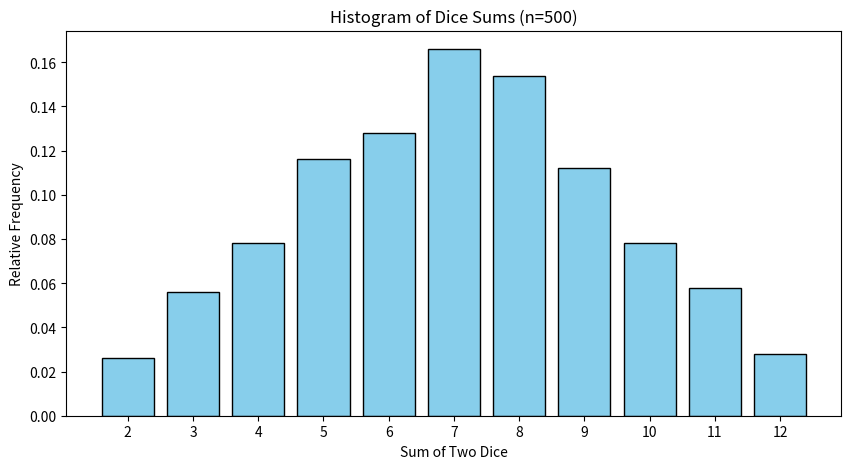
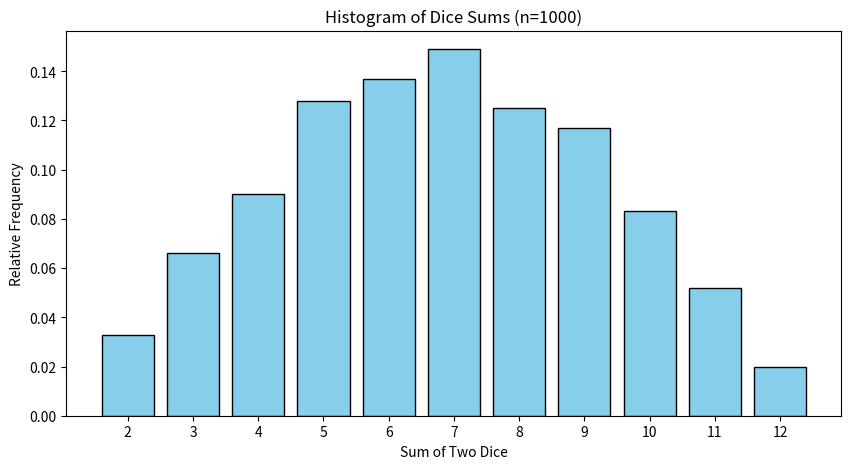
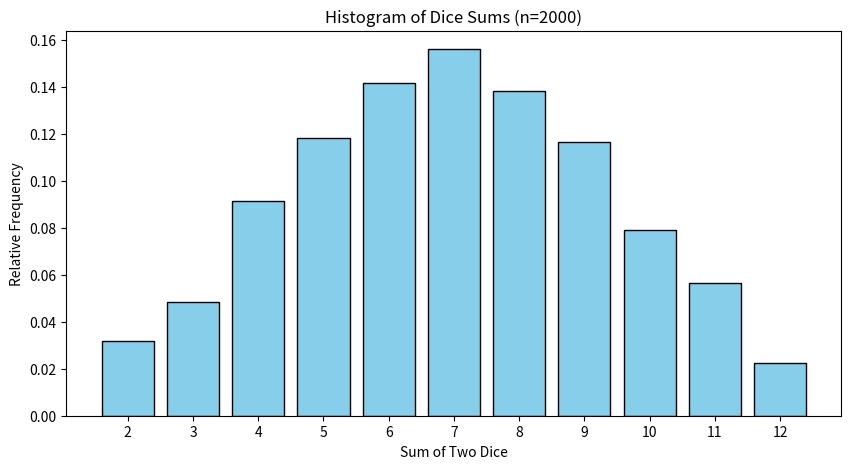
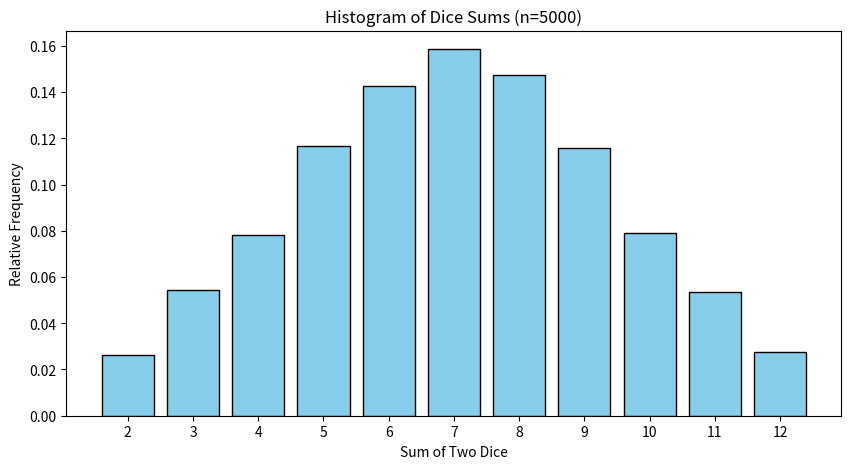
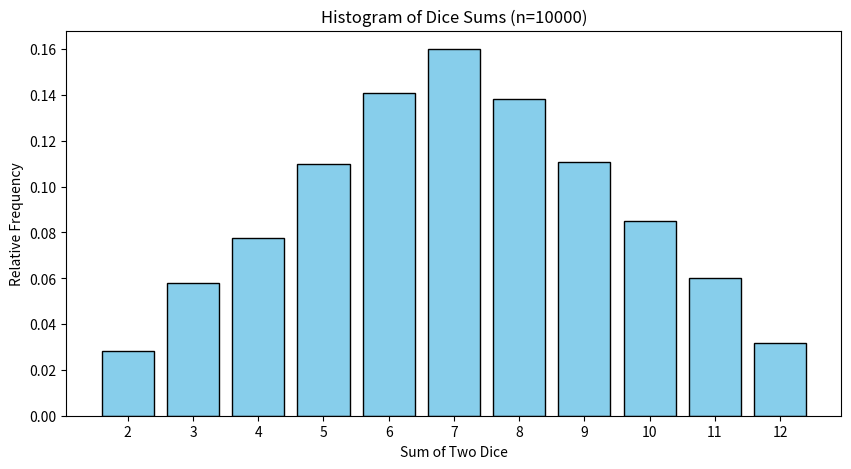
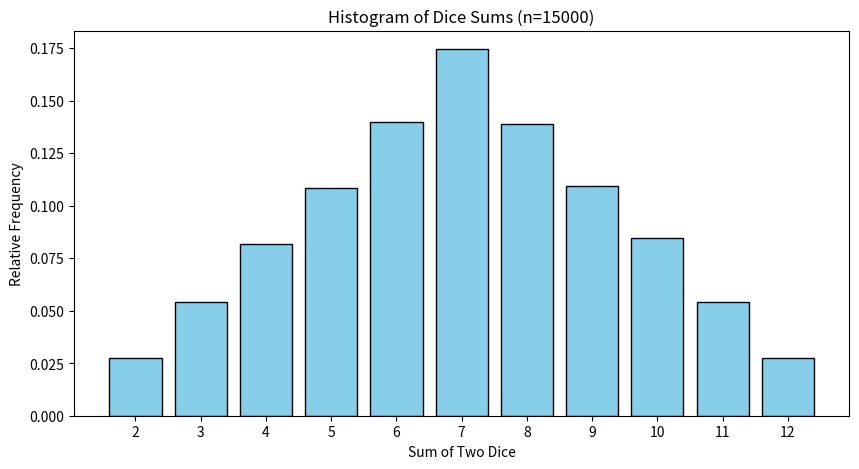
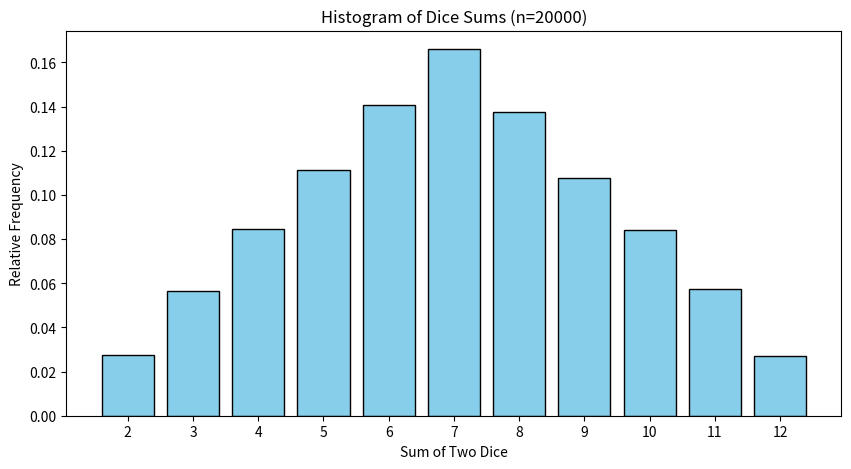
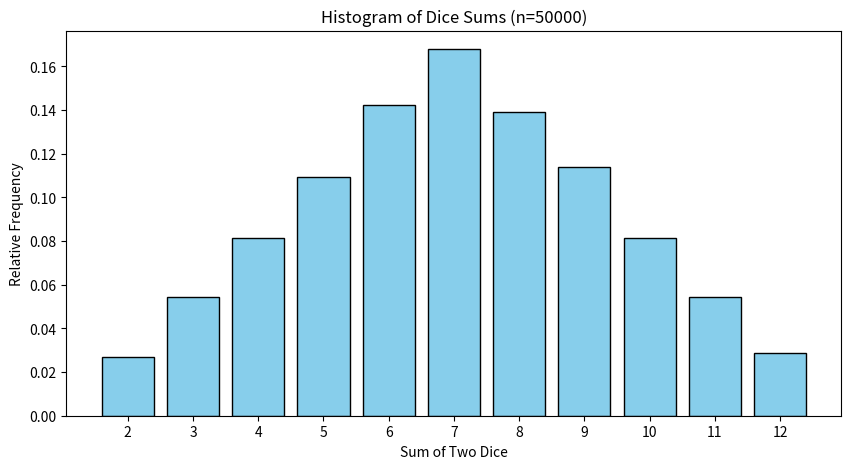
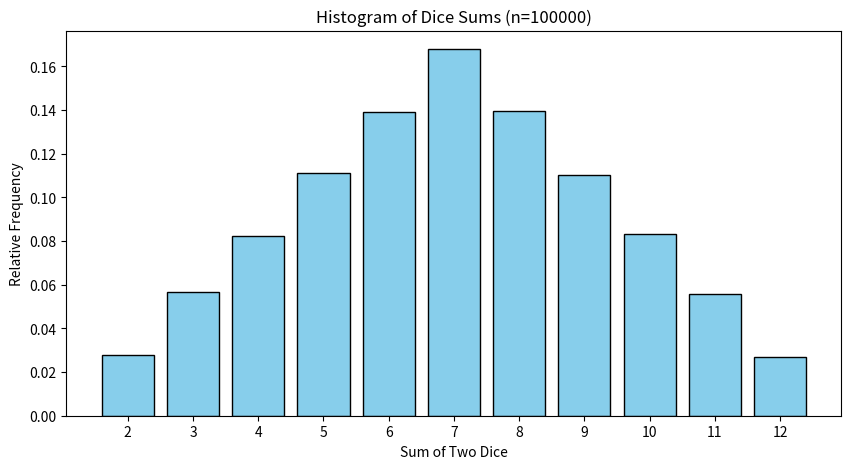

Here is the Python script that generated these plots, in order:
import numpy as np
import matplotlib.pyplot as plt

n_values = [500, 1000, 2000, 5000, 10000, 15000, 20000, 50000, 100000]

for n in n_values:
    dice1 = np.random.randint(1, 7, n)
    dice2 = np.random.randint(1, 7, n)
    s = dice1 + dice2
    h, h2 = np.histogram(s, bins=range(2, 14))  # Bin edges from 2 to 12
    plt.figure(figsize=(10, 5))
    plt.bar(h2[:-1], h / n, width=0.8, color='skyblue', edgecolor='black')  # Normalized frequency
    plt.title(f'Histogram of Dice Sums (n={n})')
    plt.xlabel('Sum of Two Dice')
    plt.ylabel('Relative Frequency')
    plt.xticks(range(2, 13))
    plt.show()
